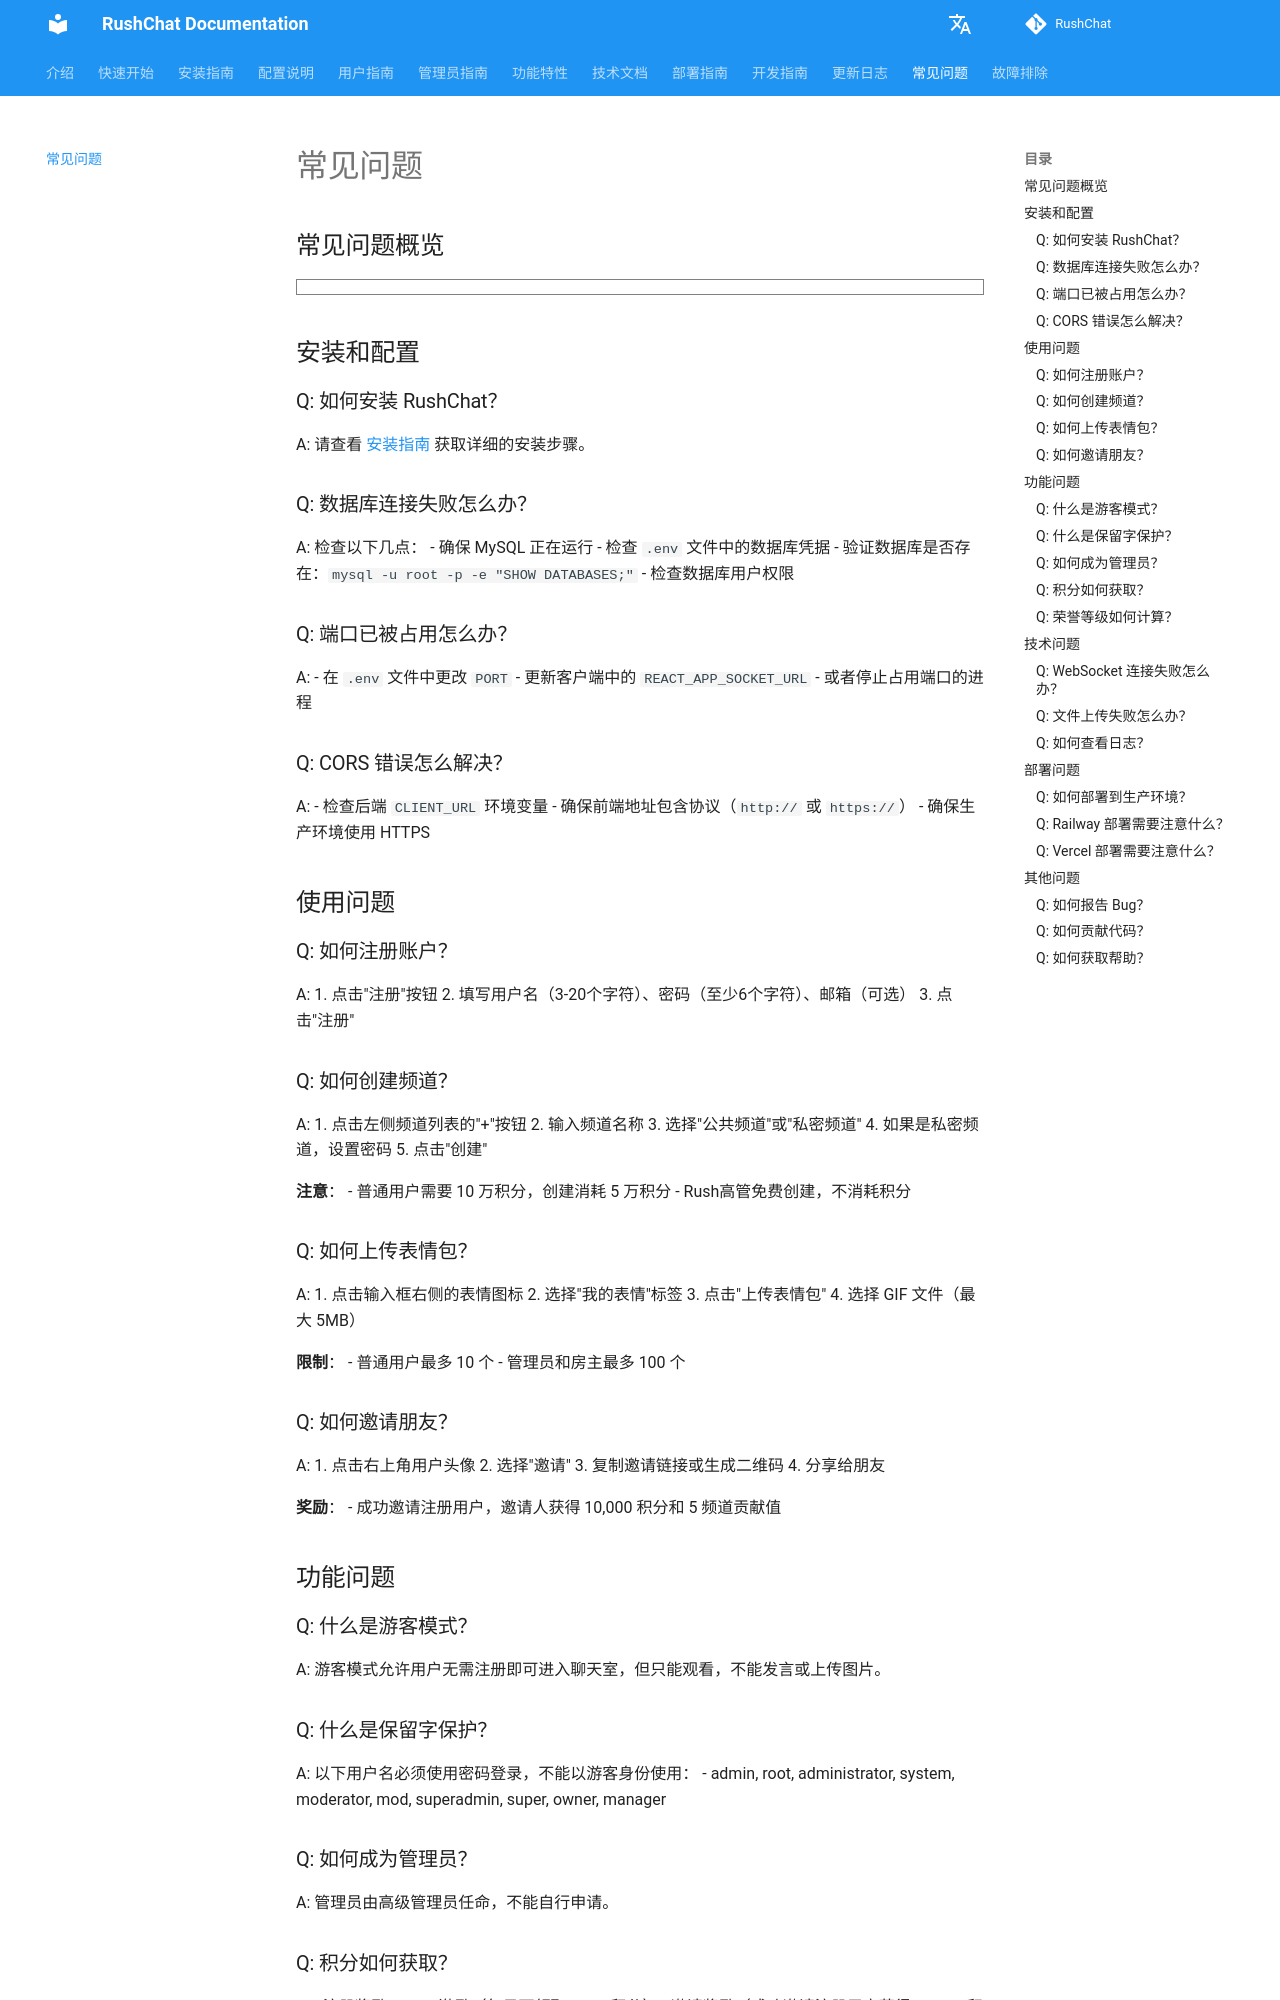

repository: loserxdev/rushchat · page: zh/faq/index.html · generator: mkdocs

# 常见问题

## 安装和配置

### Q: 如何安装 RushChat？

A: 请查看 [安装指南](installation.md) 获取详细的安装步骤。

### Q: 数据库连接失败怎么办？

A: 检查以下几点：
- 确保 MySQL 正在运行
- 检查 `.env` 文件中的数据库凭据
- 验证数据库是否存在：`mysql -u root -p -e "SHOW DATABASES;"`
- 检查数据库用户权限

### Q: 端口已被占用怎么办？

A: 
- 在 `.env` 文件中更改 `PORT`
- 更新客户端中的 `REACT_APP_SOCKET_URL`
- 或者停止占用端口的进程

### Q: CORS 错误怎么解决？

A: 
- 检查后端 `CLIENT_URL` 环境变量
- 确保前端地址包含协议（`http://` 或 `https://`）
- 确保生产环境使用 HTTPS

## 使用问题

### Q: 如何注册账户？

A: 
1. 点击"注册"按钮
2. 填写用户名（3-20个字符）、密码（至少6个字符）、邮箱（可选）
3. 点击"注册"

### Q: 如何创建频道？

A: 
1. 点击左侧频道列表的"+"按钮
2. 输入频道名称
3. 选择"公共频道"或"私密频道"
4. 如果是私密频道，设置密码
5. 点击"创建"

**注意**：
- 普通用户需要 10 万积分，创建消耗 5 万积分
- Rush高管免费创建，不消耗积分

### Q: 如何上传表情包？

A: 
1. 点击输入框右侧的表情图标
2. 选择"我的表情"标签
3. 点击"上传表情包"
4. 选择 GIF 文件（最大 5MB）

**限制**：
- 普通用户最多 10 个
- 管理员和房主最多 100 个

### Q: 如何邀请朋友？

A: 
1. 点击右上角用户头像
2. 选择"邀请"
3. 复制邀请链接或生成二维码
4. 分享给朋友

**奖励**：
- 成功邀请注册用户，邀请人获得 10,000 积分和 5 频道贡献值

## 功能问题

### Q: 什么是游客模式？

A: 游客模式允许用户无需注册即可进入聊天室，但只能观看，不能发言或上传图片。

### Q: 什么是保留字保护？

A: 以下用户名必须使用密码登录，不能以游客身份使用：
- admin, root, administrator, system, moderator, mod, superadmin, super, owner, manager

### Q: 如何成为管理员？

A: 管理员由高级管理员任命，不能自行申请。

### Q: 积分如何获取？

A: 
- 注册奖励
- Build 激励（每日可领取 1000 积分）
- 邀请奖励（成功邀请注册用户获得 10,000 积分）
- 频道贡献（通过邀请链接注册的用户，邀请人获得 5 频道贡献值）
